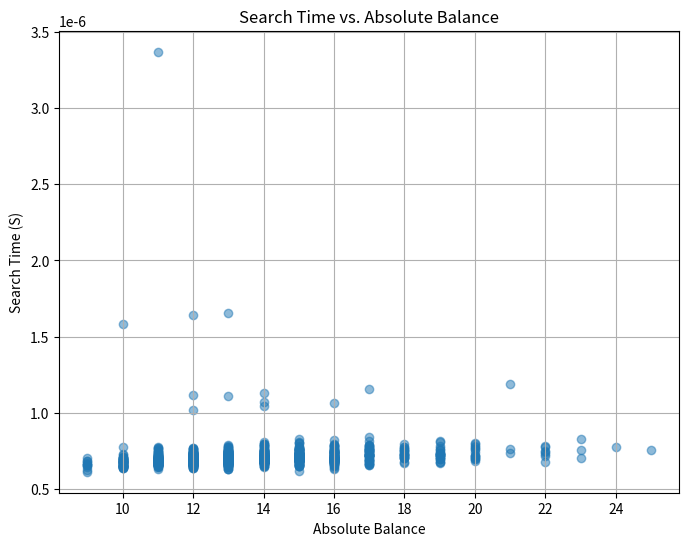

Python code for this plot:
import random
import time
import matplotlib.pyplot as plt
    
#   binary search tree
class Node:
    def __init__(self, data):
        self.data = data
        self.leftChild = None
        self.rightChild = None

    def subtreeHeight(self):
        # Calculate the height  
        left_height = -1 if self.leftChild is None else self.leftChild.subtreeHeight()
        right_height = -1 if self.rightChild is None else self.rightChild.subtreeHeight()
        return 1 + max(left_height, right_height)

#  SearchTree  
class SearchTree:
    def __init__(self):
        self.rootNode = None

    def insert(self, data):
        # Insert a node with the specified data into the search tree
        if self.rootNode is None:
            self.rootNode = Node(data)
        else:
            self._insertNode(self.rootNode, data)

    def _insertNode(self, currentNode, data):
        #  recursively insert a node into the tree
        if data < currentNode.data:
            if currentNode.leftChild is None:
                currentNode.leftChild = Node(data)
            else:
                self._insertNode(currentNode.leftChild, data)
        elif data > currentNode.data:
            if currentNode.rightChild is None:
                currentNode.rightChild = Node(data)
            else:
                self._insertNode(currentNode.rightChild, data)
               
    def nodeBalance(self, node):
        # Calculate the balance factor of a node
        left_height = -1 if node.leftChild is None else node.leftChild.subtreeHeight()
        right_height = -1 if node.rightChild is None else node.rightChild.subtreeHeight()
        return left_height - right_height

    def search(self, data):
        # Search for a given data in the tree and measure the time taken
        start_time = time.time()
        found = self._searchRecursive(self.rootNode, data)
        end_time = time.time()
        return found, end_time - start_time

    def _searchRecursive(self, currentNode, data):
        #  recursively search for data in the tree
        if currentNode is None:
            return False
        if data == currentNode.data:
            return True
        elif data < currentNode.data:
            return self._searchRecursive(currentNode.leftChild, data)
        else:
            return self._searchRecursive(currentNode.rightChild, data)

    def maxBalance(self):
        #  maximum balance factor 
        _, maxBalance = self._maxBalanceRecursive(self.rootNode)
        return maxBalance

    def _maxBalanceRecursive(self, currentNode):
        # recursively find the maximum balance factor
        if currentNode is None:
            return None, 0

        _, left_maxBalance = self._maxBalanceRecursive(currentNode.leftChild)
        _, right_maxBalance = self._maxBalanceRecursive(currentNode.rightChild)

        current_balance = abs(self.nodeBalance(currentNode))
        maxBalance = max(current_balance, left_maxBalance, right_maxBalance)

        return currentNode, maxBalance

# random search tasks
def searchTasksGeneration(num_tasks, listSize):
    tasks = []
    original = list(range(listSize))
    for _ in range(num_tasks):
        shuffled = original.copy()
        random.shuffle(shuffled)
        tasks.append(shuffled)
    return tasks

#  performance of search tasks
def measurePerformance(searchTasks):
    performanceResults = []

    for task in searchTasks:
        myTree = SearchTree()
        for number in task:
            myTree.insert(number)

        averageSearchTime = 0
        for number in range(listSize):
            _, searchTime = myTree.search(number)
            averageSearchTime += searchTime

        averageTime = averageSearchTime / listSize
        maxBalance = myTree.maxBalance()
        performanceResults.append((averageTime, maxBalance))

    return performanceResults

# performance of search tasks
listSize = 1000
searchTasks = searchTasksGeneration(1000, listSize)
performanceResults = measurePerformance(searchTasks)

# scatterplot 
absoluteBalances = [abs(result[1]) for result in performanceResults]
searchTimes = [result[0] for result in performanceResults]
plt.figure(figsize=(8, 6))
plt.scatter(absoluteBalances, searchTimes, alpha=0.5)
plt.title('Search Time vs. Absolute Balance')
plt.xlabel('Absolute Balance')
plt.ylabel('Search Time (S)')
plt.grid(True)
plt.show()
